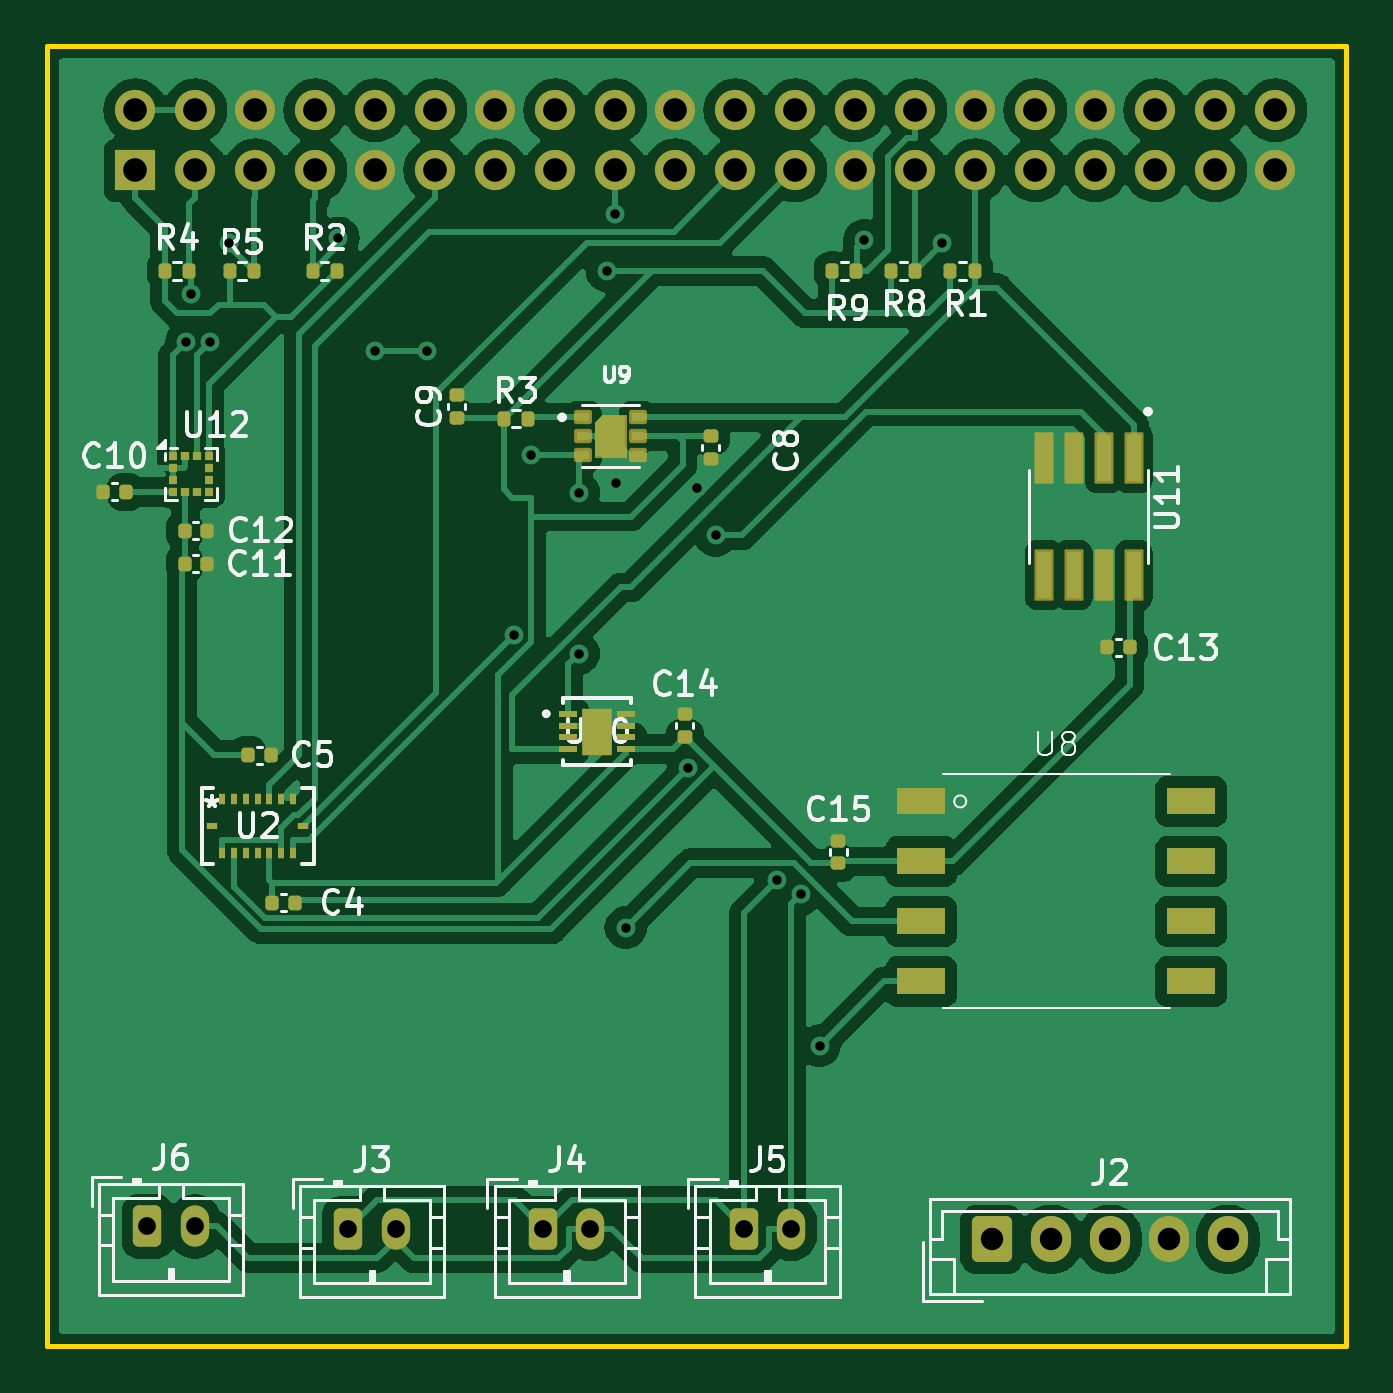
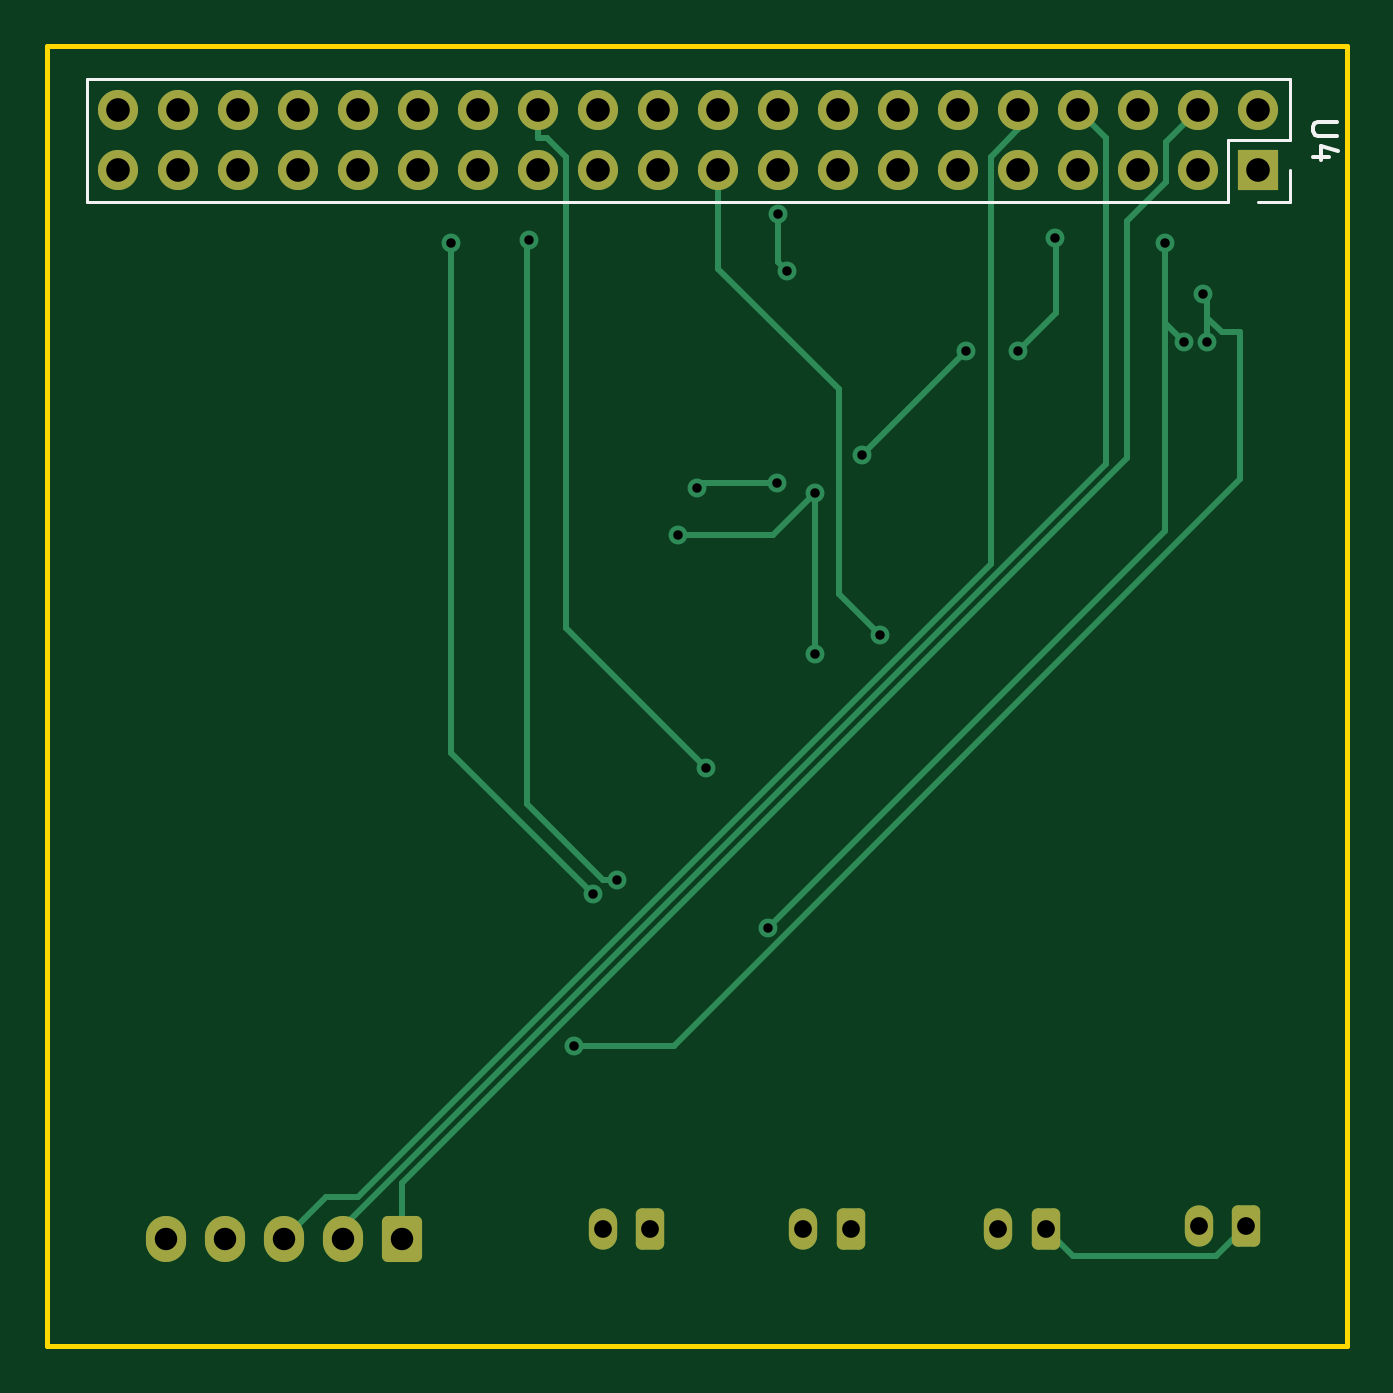
Circuit board: 11 layer files. Board 55.0 x 55.0 mm.
- bottom_copper: PCB_Project-B_Cu.gbl (9245 bytes)
- bottom_mask: PCB_Project-B_Mask.gbs (2826 bytes)
- paste: PCB_Project-B_Paste.gbp (454 bytes)
- bottom_silk: PCB_Project-B_Silkscreen.gbo (3901 bytes)
- outline: PCB_Project-Edge_Cuts.gm1 (611 bytes)
- top_copper: PCB_Project-F_Cu.gtl (116200 bytes)
- top_mask: PCB_Project-F_Mask.gts (7083 bytes)
- paste: PCB_Project-F_Paste.gtp (5179 bytes)
- top_silk: PCB_Project-F_Silkscreen.gto (55465 bytes)
- drill: PCB_Project-NPTH.drl (269 bytes)
- drill: PCB_Project-PTH.drl (1575 bytes)

=== bottom_copper: PCB_Project-B_Cu.gbl (9245 bytes, source omitted) ===
=== bottom_mask: PCB_Project-B_Mask.gbs (2826 bytes, source withheld) ===
=== paste: PCB_Project-B_Paste.gbp ===
%TF.GenerationSoftware,KiCad,Pcbnew,8.0.2*%
%TF.CreationDate,2024-05-07T14:02:44-06:00*%
%TF.ProjectId,PCB_Project,5043425f-5072-46f6-9a65-63742e6b6963,rev?*%
%TF.SameCoordinates,Original*%
%TF.FileFunction,Paste,Bot*%
%TF.FilePolarity,Positive*%
%FSLAX46Y46*%
G04 Gerber Fmt 4.6, Leading zero omitted, Abs format (unit mm)*
G04 Created by KiCad (PCBNEW 8.0.2) date 2024-05-07 14:02:44*
%MOMM*%
%LPD*%
G01*
G04 APERTURE LIST*
G04 APERTURE END LIST*
M02*

=== bottom_silk: PCB_Project-B_Silkscreen.gbo ===
%TF.GenerationSoftware,KiCad,Pcbnew,8.0.2*%
%TF.CreationDate,2024-05-07T14:02:44-06:00*%
%TF.ProjectId,PCB_Project,5043425f-5072-46f6-9a65-63742e6b6963,rev?*%
%TF.SameCoordinates,Original*%
%TF.FileFunction,Legend,Bot*%
%TF.FilePolarity,Positive*%
%FSLAX46Y46*%
G04 Gerber Fmt 4.6, Leading zero omitted, Abs format (unit mm)*
G04 Created by KiCad (PCBNEW 8.0.2) date 2024-05-07 14:02:44*
%MOMM*%
%LPD*%
G01*
G04 APERTURE LIST*
G04 Aperture macros list*
%AMRoundRect*
0 Rectangle with rounded corners*
0 $1 Rounding radius*
0 $2 $3 $4 $5 $6 $7 $8 $9 X,Y pos of 4 corners*
0 Add a 4 corners polygon primitive as box body*
4,1,4,$2,$3,$4,$5,$6,$7,$8,$9,$2,$3,0*
0 Add four circle primitives for the rounded corners*
1,1,$1+$1,$2,$3*
1,1,$1+$1,$4,$5*
1,1,$1+$1,$6,$7*
1,1,$1+$1,$8,$9*
0 Add four rect primitives between the rounded corners*
20,1,$1+$1,$2,$3,$4,$5,0*
20,1,$1+$1,$4,$5,$6,$7,0*
20,1,$1+$1,$6,$7,$8,$9,0*
20,1,$1+$1,$8,$9,$2,$3,0*%
G04 Aperture macros list end*
%ADD10C,0.150000*%
%ADD11C,0.120000*%
%ADD12R,1.700000X1.700000*%
%ADD13O,1.700000X1.700000*%
%ADD14RoundRect,0.250000X-0.350000X-0.625000X0.350000X-0.625000X0.350000X0.625000X-0.350000X0.625000X0*%
%ADD15O,1.200000X1.750000*%
%ADD16RoundRect,0.250000X-0.600000X-0.725000X0.600000X-0.725000X0.600000X0.725000X-0.600000X0.725000X0*%
%ADD17O,1.700000X1.950000*%
G04 APERTURE END LIST*
D10*
X113924819Y-60708095D02*
X114734342Y-60708095D01*
X114734342Y-60708095D02*
X114829580Y-60755714D01*
X114829580Y-60755714D02*
X114877200Y-60803333D01*
X114877200Y-60803333D02*
X114924819Y-60898571D01*
X114924819Y-60898571D02*
X114924819Y-61089047D01*
X114924819Y-61089047D02*
X114877200Y-61184285D01*
X114877200Y-61184285D02*
X114829580Y-61231904D01*
X114829580Y-61231904D02*
X114734342Y-61279523D01*
X114734342Y-61279523D02*
X113924819Y-61279523D01*
X114258152Y-62184285D02*
X114924819Y-62184285D01*
X113877200Y-61946190D02*
X114591485Y-61708095D01*
X114591485Y-61708095D02*
X114591485Y-62327142D01*
D11*
%TO.C,U4*%
X166830000Y-58870000D02*
X115910000Y-58870000D01*
X115910000Y-61470000D02*
X115910000Y-58870000D01*
X166830000Y-64070000D02*
X166830000Y-58870000D01*
X118510000Y-61470000D02*
X115910000Y-61470000D01*
X118510000Y-64070000D02*
X118510000Y-61470000D01*
X115910000Y-64070000D02*
X115910000Y-62740000D01*
X117240000Y-64070000D02*
X115910000Y-64070000D01*
X166830000Y-64070000D02*
X118510000Y-64070000D01*
%TD*%
%LPC*%
D12*
%TO.C,U4*%
X117240000Y-62740000D03*
D13*
X117240000Y-60200000D03*
X119780000Y-62740000D03*
X119780000Y-60200000D03*
X122320000Y-62740000D03*
X122320000Y-60200000D03*
X124860000Y-62740000D03*
X124860000Y-60200000D03*
X127400000Y-62740000D03*
X127400000Y-60200000D03*
X129940000Y-62740000D03*
X129940000Y-60200000D03*
X132480000Y-62740000D03*
X132480000Y-60200000D03*
X135020000Y-62740000D03*
X135020000Y-60200000D03*
X137560000Y-62740000D03*
X137560000Y-60200000D03*
X140100000Y-62740000D03*
X140100000Y-60200000D03*
X142640000Y-62740000D03*
X142640000Y-60200000D03*
X145180000Y-62740000D03*
X145180000Y-60200000D03*
X147720000Y-62740000D03*
X147720000Y-60200000D03*
X150260000Y-62740000D03*
X150260000Y-60200000D03*
X152800000Y-62740000D03*
X152800000Y-60200000D03*
X155340000Y-62740000D03*
X155340000Y-60200000D03*
X157880000Y-62740000D03*
X157880000Y-60200000D03*
X160420000Y-62740000D03*
X160420000Y-60200000D03*
X162960000Y-62740000D03*
X162960000Y-60200000D03*
X165500000Y-62740000D03*
X165500000Y-60200000D03*
%TD*%
D14*
%TO.C,J4*%
X134500000Y-107550000D03*
D15*
X136500000Y-107550000D03*
%TD*%
D14*
%TO.C,J5*%
X143000000Y-107550000D03*
D15*
X145000000Y-107550000D03*
%TD*%
D16*
%TO.C,J2*%
X153500000Y-108000000D03*
D17*
X156000000Y-108000000D03*
X158500000Y-108000000D03*
X161000000Y-108000000D03*
X163500000Y-108000000D03*
%TD*%
D14*
%TO.C,J6*%
X117750000Y-107450000D03*
D15*
X119750000Y-107450000D03*
%TD*%
D14*
%TO.C,J3*%
X126250000Y-107550000D03*
D15*
X128250000Y-107550000D03*
%TD*%
%LPD*%
M02*

=== outline: PCB_Project-Edge_Cuts.gm1 ===
%TF.GenerationSoftware,KiCad,Pcbnew,8.0.2*%
%TF.CreationDate,2024-05-07T14:02:44-06:00*%
%TF.ProjectId,PCB_Project,5043425f-5072-46f6-9a65-63742e6b6963,rev?*%
%TF.SameCoordinates,Original*%
%TF.FileFunction,Profile,NP*%
%FSLAX46Y46*%
G04 Gerber Fmt 4.6, Leading zero omitted, Abs format (unit mm)*
G04 Created by KiCad (PCBNEW 8.0.2) date 2024-05-07 14:02:44*
%MOMM*%
%LPD*%
G01*
G04 APERTURE LIST*
%TA.AperFunction,Profile*%
%ADD10C,0.200000*%
%TD*%
G04 APERTURE END LIST*
D10*
X113500000Y-57500000D02*
X168500000Y-57500000D01*
X168500000Y-112500000D01*
X113500000Y-112500000D01*
X113500000Y-57500000D01*
M02*

=== top_copper: PCB_Project-F_Cu.gtl (116200 bytes, source omitted) ===
=== top_mask: PCB_Project-F_Mask.gts (7083 bytes, source omitted) ===
=== paste: PCB_Project-F_Paste.gtp ===
%TF.GenerationSoftware,KiCad,Pcbnew,8.0.2*%
%TF.CreationDate,2024-05-07T14:02:44-06:00*%
%TF.ProjectId,PCB_Project,5043425f-5072-46f6-9a65-63742e6b6963,rev?*%
%TF.SameCoordinates,Original*%
%TF.FileFunction,Paste,Top*%
%TF.FilePolarity,Positive*%
%FSLAX46Y46*%
G04 Gerber Fmt 4.6, Leading zero omitted, Abs format (unit mm)*
G04 Created by KiCad (PCBNEW 8.0.2) date 2024-05-07 14:02:44*
%MOMM*%
%LPD*%
G01*
G04 APERTURE LIST*
G04 Aperture macros list*
%AMRoundRect*
0 Rectangle with rounded corners*
0 $1 Rounding radius*
0 $2 $3 $4 $5 $6 $7 $8 $9 X,Y pos of 4 corners*
0 Add a 4 corners polygon primitive as box body*
4,1,4,$2,$3,$4,$5,$6,$7,$8,$9,$2,$3,0*
0 Add four circle primitives for the rounded corners*
1,1,$1+$1,$2,$3*
1,1,$1+$1,$4,$5*
1,1,$1+$1,$6,$7*
1,1,$1+$1,$8,$9*
0 Add four rect primitives between the rounded corners*
20,1,$1+$1,$2,$3,$4,$5,0*
20,1,$1+$1,$4,$5,$6,$7,0*
20,1,$1+$1,$6,$7,$8,$9,0*
20,1,$1+$1,$8,$9,$2,$3,0*%
G04 Aperture macros list end*
%ADD10C,0.010000*%
%ADD11R,0.375000X0.350000*%
%ADD12R,0.350000X0.375000*%
%ADD13RoundRect,0.140000X0.140000X0.170000X-0.140000X0.170000X-0.140000X-0.170000X0.140000X-0.170000X0*%
%ADD14RoundRect,0.135000X-0.135000X-0.185000X0.135000X-0.185000X0.135000X0.185000X-0.135000X0.185000X0*%
%ADD15RoundRect,0.140000X0.170000X-0.140000X0.170000X0.140000X-0.170000X0.140000X-0.170000X-0.140000X0*%
%ADD16RoundRect,0.140000X-0.140000X-0.170000X0.140000X-0.170000X0.140000X0.170000X-0.140000X0.170000X0*%
%ADD17R,0.762000X0.254000*%
%ADD18R,1.295400X2.006600*%
%ADD19R,0.550000X0.400000*%
%ADD20RoundRect,0.135000X0.135000X0.185000X-0.135000X0.185000X-0.135000X-0.185000X0.135000X-0.185000X0*%
%ADD21R,2.030000X1.140000*%
%ADD22R,0.254000X0.482600*%
%ADD23R,0.482600X0.254000*%
%ADD24RoundRect,0.140000X-0.170000X0.140000X-0.170000X-0.140000X0.170000X-0.140000X0.170000X0.140000X0*%
%ADD25RoundRect,0.042000X-0.258000X0.943000X-0.258000X-0.943000X0.258000X-0.943000X0.258000X0.943000X0*%
G04 APERTURE END LIST*
D10*
%TO.C,U9*%
X137875000Y-74750000D02*
X136825000Y-74750000D01*
X136825000Y-73550000D01*
X137125000Y-73250000D01*
X137875000Y-73250000D01*
X137875000Y-74750000D01*
G36*
X137875000Y-74750000D02*
G01*
X136825000Y-74750000D01*
X136825000Y-73550000D01*
X137125000Y-73250000D01*
X137875000Y-73250000D01*
X137875000Y-74750000D01*
G37*
%TD*%
D11*
%TO.C,U12*%
X118837500Y-74850000D03*
X118837500Y-75350000D03*
X118837500Y-75850000D03*
X118837500Y-76350000D03*
D12*
X119350000Y-76362500D03*
X119850000Y-76362500D03*
D11*
X120362500Y-76350000D03*
X120362500Y-75850000D03*
X120362500Y-75350000D03*
X120362500Y-74850000D03*
D12*
X119850000Y-74837500D03*
X119350000Y-74837500D03*
%TD*%
D13*
%TO.C,C10*%
X116822500Y-76350000D03*
X115862500Y-76350000D03*
%TD*%
D14*
%TO.C,R3*%
X133860000Y-73250000D03*
X132840000Y-73250000D03*
%TD*%
D15*
%TO.C,C8*%
X141600000Y-74000000D03*
X141600000Y-74960000D03*
%TD*%
%TO.C,C14*%
X140500000Y-86730000D03*
X140500000Y-85770000D03*
%TD*%
D14*
%TO.C,R8*%
X150250000Y-67000000D03*
X149230000Y-67000000D03*
%TD*%
D16*
%TO.C,C11*%
X120280000Y-79400000D03*
X119320000Y-79400000D03*
%TD*%
D17*
%TO.C,U10*%
X135561600Y-85749999D03*
X135561600Y-86250000D03*
X135561600Y-86750000D03*
X135561600Y-87250001D03*
X138000000Y-87250001D03*
X138000000Y-86750000D03*
X138000000Y-86250000D03*
X138000000Y-85749999D03*
D18*
X136780800Y-86500000D03*
%TD*%
D16*
%TO.C,C4*%
X123040000Y-93750000D03*
X124000000Y-93750000D03*
%TD*%
D14*
%TO.C,R5*%
X121240000Y-67000000D03*
X122260000Y-67000000D03*
%TD*%
D19*
%TO.C,U9*%
X138500000Y-73200000D03*
X138500000Y-74000000D03*
X138500000Y-74800000D03*
X136200000Y-74800000D03*
X136200000Y-74000000D03*
X136200000Y-73200000D03*
%TD*%
D14*
%TO.C,R4*%
X119510000Y-67000000D03*
X118490000Y-67000000D03*
%TD*%
D15*
%TO.C,C9*%
X130850000Y-72270000D03*
X130850000Y-73230000D03*
%TD*%
D20*
%TO.C,R2*%
X125760000Y-67000000D03*
X124740000Y-67000000D03*
%TD*%
D14*
%TO.C,R9*%
X147760000Y-67000000D03*
X146740000Y-67000000D03*
%TD*%
%TO.C,R1*%
X152760000Y-67000000D03*
X151740000Y-67000000D03*
%TD*%
D21*
%TO.C,U8*%
X161930000Y-89460000D03*
X161930000Y-92000000D03*
X161930000Y-94540000D03*
X161930000Y-97080000D03*
X150500000Y-97080000D03*
X150500000Y-94540000D03*
X150500000Y-92000000D03*
X150500000Y-89460000D03*
%TD*%
D22*
%TO.C,U2*%
X120911300Y-89344300D03*
X121411299Y-89344300D03*
X121911301Y-89344300D03*
X122411300Y-89344300D03*
X122911299Y-89344300D03*
X123411301Y-89344300D03*
X123911300Y-89344300D03*
D23*
X124322600Y-90500000D03*
D22*
X123911300Y-91655700D03*
X123411301Y-91655700D03*
X122911299Y-91655700D03*
X122411300Y-91655700D03*
X121911301Y-91655700D03*
X121411299Y-91655700D03*
X120911300Y-91655700D03*
D23*
X120500000Y-90500000D03*
%TD*%
D16*
%TO.C,C5*%
X122000000Y-87500000D03*
X122960000Y-87500000D03*
%TD*%
D24*
%TO.C,C15*%
X147000000Y-92080000D03*
X147000000Y-91120000D03*
%TD*%
D16*
%TO.C,C12*%
X120280000Y-78000000D03*
X119320000Y-78000000D03*
%TD*%
D13*
%TO.C,C13*%
X159330000Y-82925000D03*
X158370000Y-82925000D03*
%TD*%
D25*
%TO.C,U11*%
X159505000Y-79875000D03*
X158235000Y-79875000D03*
X156965000Y-79875000D03*
X155695000Y-79875000D03*
X155695000Y-74925000D03*
X156965000Y-74925000D03*
X158235000Y-74925000D03*
X159505000Y-74925000D03*
%TD*%
M02*

=== top_silk: PCB_Project-F_Silkscreen.gto (55465 bytes, source omitted) ===
=== drill: PCB_Project-NPTH.drl ===
M48
; DRILL file {KiCad 8.0.2} date 2024-05-07T14:03:00-0600
; FORMAT={-:-/ absolute / metric / decimal}
; #@! TF.CreationDate,2024-05-07T14:03:00-06:00
; #@! TF.GenerationSoftware,Kicad,Pcbnew,8.0.2
; #@! TF.FileFunction,NonPlated,1,2,NPTH
FMAT,2
METRIC
%
G90
G05
M30

=== drill: PCB_Project-PTH.drl ===
M48
; DRILL file {KiCad 8.0.2} date 2024-05-07T14:03:00-0600
; FORMAT={-:-/ absolute / metric / decimal}
; #@! TF.CreationDate,2024-05-07T14:03:00-06:00
; #@! TF.GenerationSoftware,Kicad,Pcbnew,8.0.2
; #@! TF.FileFunction,Plated,1,2,PTH
FMAT,2
METRIC
; #@! TA.AperFunction,Plated,PTH,ViaDrill
T1C0.400
; #@! TA.AperFunction,Plated,PTH,ComponentDrill
T2C0.750
; #@! TA.AperFunction,Plated,PTH,ComponentDrill
T3C0.950
; #@! TA.AperFunction,Plated,PTH,ComponentDrill
T4C1.000
%
G90
G05
T1
X119.4Y-70.0
X119.6Y-68.0
X120.4Y-70.0
X121.2Y-65.8
X125.835Y-65.6
X127.4Y-70.4
X129.6Y-70.4
X133.249Y-82.421
X134.0Y-74.8
X136.0Y-76.4
X136.0Y-83.2
X137.2Y-67.0
X137.56Y-64.6
X137.6Y-76.0
X138.0Y-94.8
X140.641Y-88.034
X141.0Y-76.2
X141.8Y-78.2
X144.4Y-92.8
X145.4Y-93.4
X146.2Y-99.8
X148.1Y-65.7
X151.4Y-65.8
T2
X117.75Y-107.45
X119.75Y-107.45
X126.25Y-107.55
X128.25Y-107.55
X134.5Y-107.55
X136.5Y-107.55
X143.0Y-107.55
X145.0Y-107.55
T3
X153.5Y-108.0
X156.0Y-108.0
X158.5Y-108.0
X161.0Y-108.0
X163.5Y-108.0
T4
X117.24Y-60.2
X117.24Y-62.74
X119.78Y-60.2
X119.78Y-62.74
X122.32Y-60.2
X122.32Y-62.74
X124.86Y-60.2
X124.86Y-62.74
X127.4Y-60.2
X127.4Y-62.74
X129.94Y-60.2
X129.94Y-62.74
X132.48Y-60.2
X132.48Y-62.74
X135.02Y-60.2
X135.02Y-62.74
X137.56Y-60.2
X137.56Y-62.74
X140.1Y-60.2
X140.1Y-62.74
X142.64Y-60.2
X142.64Y-62.74
X145.18Y-60.2
X145.18Y-62.74
X147.72Y-60.2
X147.72Y-62.74
X150.26Y-60.2
X150.26Y-62.74
X152.8Y-60.2
X152.8Y-62.74
X155.34Y-60.2
X155.34Y-62.74
X157.88Y-60.2
X157.88Y-62.74
X160.42Y-60.2
X160.42Y-62.74
X162.96Y-60.2
X162.96Y-62.74
X165.5Y-60.2
X165.5Y-62.74
M30

